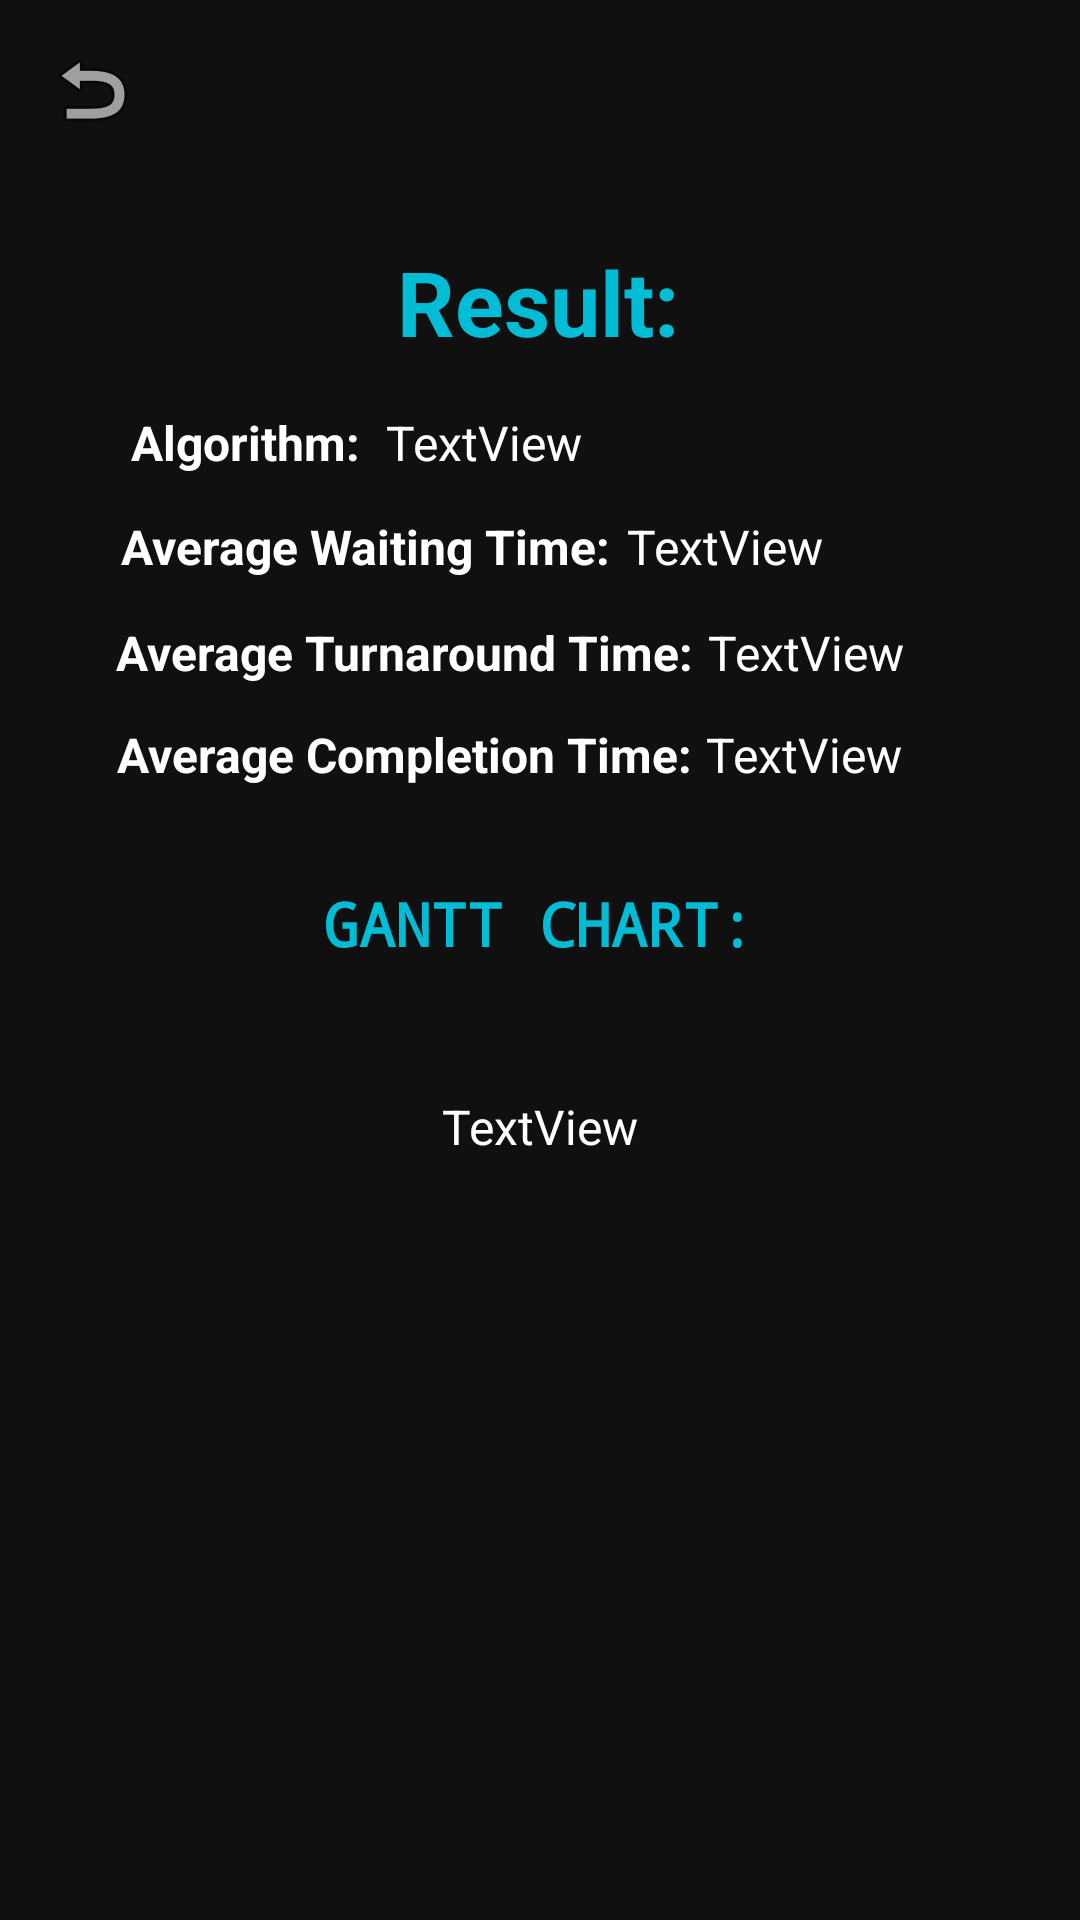

Produce the Android XML layout that renders to this screen, including the resource entries it uses.
<!-- AndroidManifest.xml: activity theme Theme.CSE323Project.NoActionBar -->
<!-- res/layout/activity_result.xml -->
<?xml version="1.0" encoding="utf-8"?>
<androidx.constraintlayout.widget.ConstraintLayout xmlns:android="http://schemas.android.com/apk/res/android"
    xmlns:app="http://schemas.android.com/apk/res-auto"
    xmlns:tools="http://schemas.android.com/tools"
    android:id="@+id/coordinatorLayout"
    android:layout_width="match_parent"
    android:layout_height="match_parent"
    android:background="#101010"
    tools:context=".ResultActivity">

    <TextView
        android:id="@+id/textView5"
        android:layout_width="wrap_content"
        android:layout_height="wrap_content"
        android:text="Average Waiting Time:"
        android:textColor="#FFFFFF"
        android:textSize="16sp"
        android:textStyle="bold"
        app:layout_constraintBottom_toBottomOf="parent"
        app:layout_constraintEnd_toEndOf="parent"
        app:layout_constraintHorizontal_bias="0.205"
        app:layout_constraintStart_toStartOf="parent"
        app:layout_constraintTop_toTopOf="parent"
        app:layout_constraintVertical_bias="0.277" />

    <TextView
        android:id="@+id/textView9"
        android:layout_width="wrap_content"
        android:layout_height="wrap_content"
        android:text="Algorithm:"
        android:textColor="#FFFFFF"
        android:textSize="16sp"
        android:textStyle="bold"
        app:layout_constraintBottom_toBottomOf="parent"
        app:layout_constraintEnd_toEndOf="parent"
        app:layout_constraintHorizontal_bias="0.154"
        app:layout_constraintStart_toStartOf="parent"
        app:layout_constraintTop_toTopOf="parent"
        app:layout_constraintVertical_bias="0.221" />

    <TextView
        android:id="@+id/textView6"
        android:layout_width="wrap_content"
        android:layout_height="wrap_content"
        android:text="Average Turnaround Time:"
        android:textColor="#FFFFFF"
        android:textSize="16sp"
        android:textStyle="bold"
        app:layout_constraintBottom_toBottomOf="parent"
        app:layout_constraintEnd_toEndOf="parent"
        app:layout_constraintHorizontal_bias="0.231"
        app:layout_constraintStart_toStartOf="parent"
        app:layout_constraintTop_toTopOf="parent"
        app:layout_constraintVertical_bias="0.334" />

    <TextView
        android:id="@+id/textView7"
        android:layout_width="wrap_content"
        android:layout_height="wrap_content"
        android:text="Average Completion Time:"
        android:textColor="#FFFFFF"
        android:textSize="16sp"
        android:textStyle="bold"
        app:layout_constraintBottom_toBottomOf="parent"
        app:layout_constraintEnd_toEndOf="parent"
        app:layout_constraintHorizontal_bias="0.231"
        app:layout_constraintStart_toStartOf="parent"
        app:layout_constraintTop_toTopOf="parent"
        app:layout_constraintVertical_bias="0.389" />

    <TextView
        android:id="@+id/textView11"
        android:layout_width="wrap_content"
        android:layout_height="wrap_content"
        android:text="GANTT CHART:"
        android:textColor="#FF00BCD4"
        android:textSize="20sp"
        android:textStyle="bold"
        android:typeface="monospace"
        app:layout_constraintBottom_toBottomOf="parent"
        app:layout_constraintEnd_toEndOf="parent"
        app:layout_constraintHorizontal_bias="0.498"
        app:layout_constraintStart_toStartOf="parent"
        app:layout_constraintTop_toTopOf="parent"
        app:layout_constraintVertical_bias="0.48" />

    <TextView
        android:id="@+id/textView10"
        android:layout_width="wrap_content"
        android:layout_height="wrap_content"
        android:text="Result:"
        android:textColor="#FF00BCD4"
        android:textSize="30sp"
        android:textStyle="bold"
        android:typeface="sans"
        app:layout_constraintBottom_toBottomOf="parent"
        app:layout_constraintEnd_toEndOf="parent"
        app:layout_constraintHorizontal_bias="0.498"
        app:layout_constraintStart_toStartOf="parent"
        app:layout_constraintTop_toTopOf="parent"
        app:layout_constraintVertical_bias="0.134" />

    <TextView
        android:id="@+id/textWaitingTime"
        android:layout_width="wrap_content"
        android:layout_height="wrap_content"
        android:gravity="center_horizontal"
        android:text="TextView"
        android:textColor="#FFFFFF"
        android:textSize="16sp"
        app:layout_constraintBottom_toBottomOf="parent"
        app:layout_constraintEnd_toEndOf="parent"
        app:layout_constraintHorizontal_bias="0.06"
        app:layout_constraintStart_toEndOf="@+id/textView5"
        app:layout_constraintTop_toTopOf="parent"
        app:layout_constraintVertical_bias="0.277" />

    <TextView
        android:id="@+id/textWaitingTime2"
        android:layout_width="wrap_content"
        android:layout_height="wrap_content"
        android:gravity="start|center_horizontal"
        android:text="TextView"
        android:textColor="#FFFFFF"
        android:textSize="16sp"
        app:layout_constraintBottom_toBottomOf="parent"
        app:layout_constraintEnd_toEndOf="parent"
        app:layout_constraintHorizontal_bias="0.05"
        app:layout_constraintStart_toEndOf="@+id/textView9"
        app:layout_constraintTop_toTopOf="parent"
        app:layout_constraintVertical_bias="0.221" />

    <TextView
        android:id="@+id/textWaitingTime3"
        android:layout_width="wrap_content"
        android:layout_height="wrap_content"
        android:gravity="start|center_horizontal"
        android:text="TextView"
        android:textColor="#FFFFFF"
        android:textSize="16sp"
        app:layout_constraintBottom_toBottomOf="parent"
        app:layout_constraintEnd_toEndOf="parent"
        app:layout_constraintStart_toStartOf="parent"
        app:layout_constraintTop_toTopOf="parent"
        app:layout_constraintVertical_bias="0.59" />

    <TextView
        android:id="@+id/textView8"
        android:layout_width="wrap_content"
        android:layout_height="wrap_content"
        android:gravity="center_horizontal"
        android:text="TextView"
        android:textColor="#FFFFFF"
        android:textSize="16sp"
        app:layout_constraintBottom_toBottomOf="parent"
        app:layout_constraintEnd_toEndOf="parent"
        app:layout_constraintHorizontal_bias="0.067"
        app:layout_constraintStart_toEndOf="@+id/textView7"
        app:layout_constraintTop_toTopOf="parent"
        app:layout_constraintVertical_bias="0.389" />

    <TextView
        android:id="@+id/textView3"
        android:layout_width="wrap_content"
        android:layout_height="wrap_content"
        android:gravity="center_horizontal"
        android:text="TextView"
        android:textColor="#FFFFFF"
        android:textSize="16sp"
        app:layout_constraintBottom_toBottomOf="parent"
        app:layout_constraintEnd_toEndOf="parent"
        app:layout_constraintHorizontal_bias="0.067"
        app:layout_constraintStart_toEndOf="@+id/textView6"
        app:layout_constraintTop_toTopOf="parent"
        app:layout_constraintVertical_bias="0.334" />

    <ImageButton
        android:id="@+id/imageButton"
        android:layout_width="wrap_content"
        android:layout_height="wrap_content"
        android:background="@null"
        app:layout_constraintBottom_toBottomOf="parent"
        app:layout_constraintEnd_toEndOf="parent"
        app:layout_constraintHorizontal_bias="0.045"
        app:layout_constraintStart_toStartOf="parent"
        app:layout_constraintTop_toTopOf="parent"
        app:layout_constraintVertical_bias="0.023"
        app:srcCompat="@android:drawable/ic_menu_revert" />

</androidx.constraintlayout.widget.ConstraintLayout>
<!-- resources referenced by this layout -->
<resources>
  <style name="Theme.CSE323Project.NoActionBar">
          <item name="windowActionBar">false</item>
          <item name="windowNoTitle">true</item>
      </style>
</resources>
